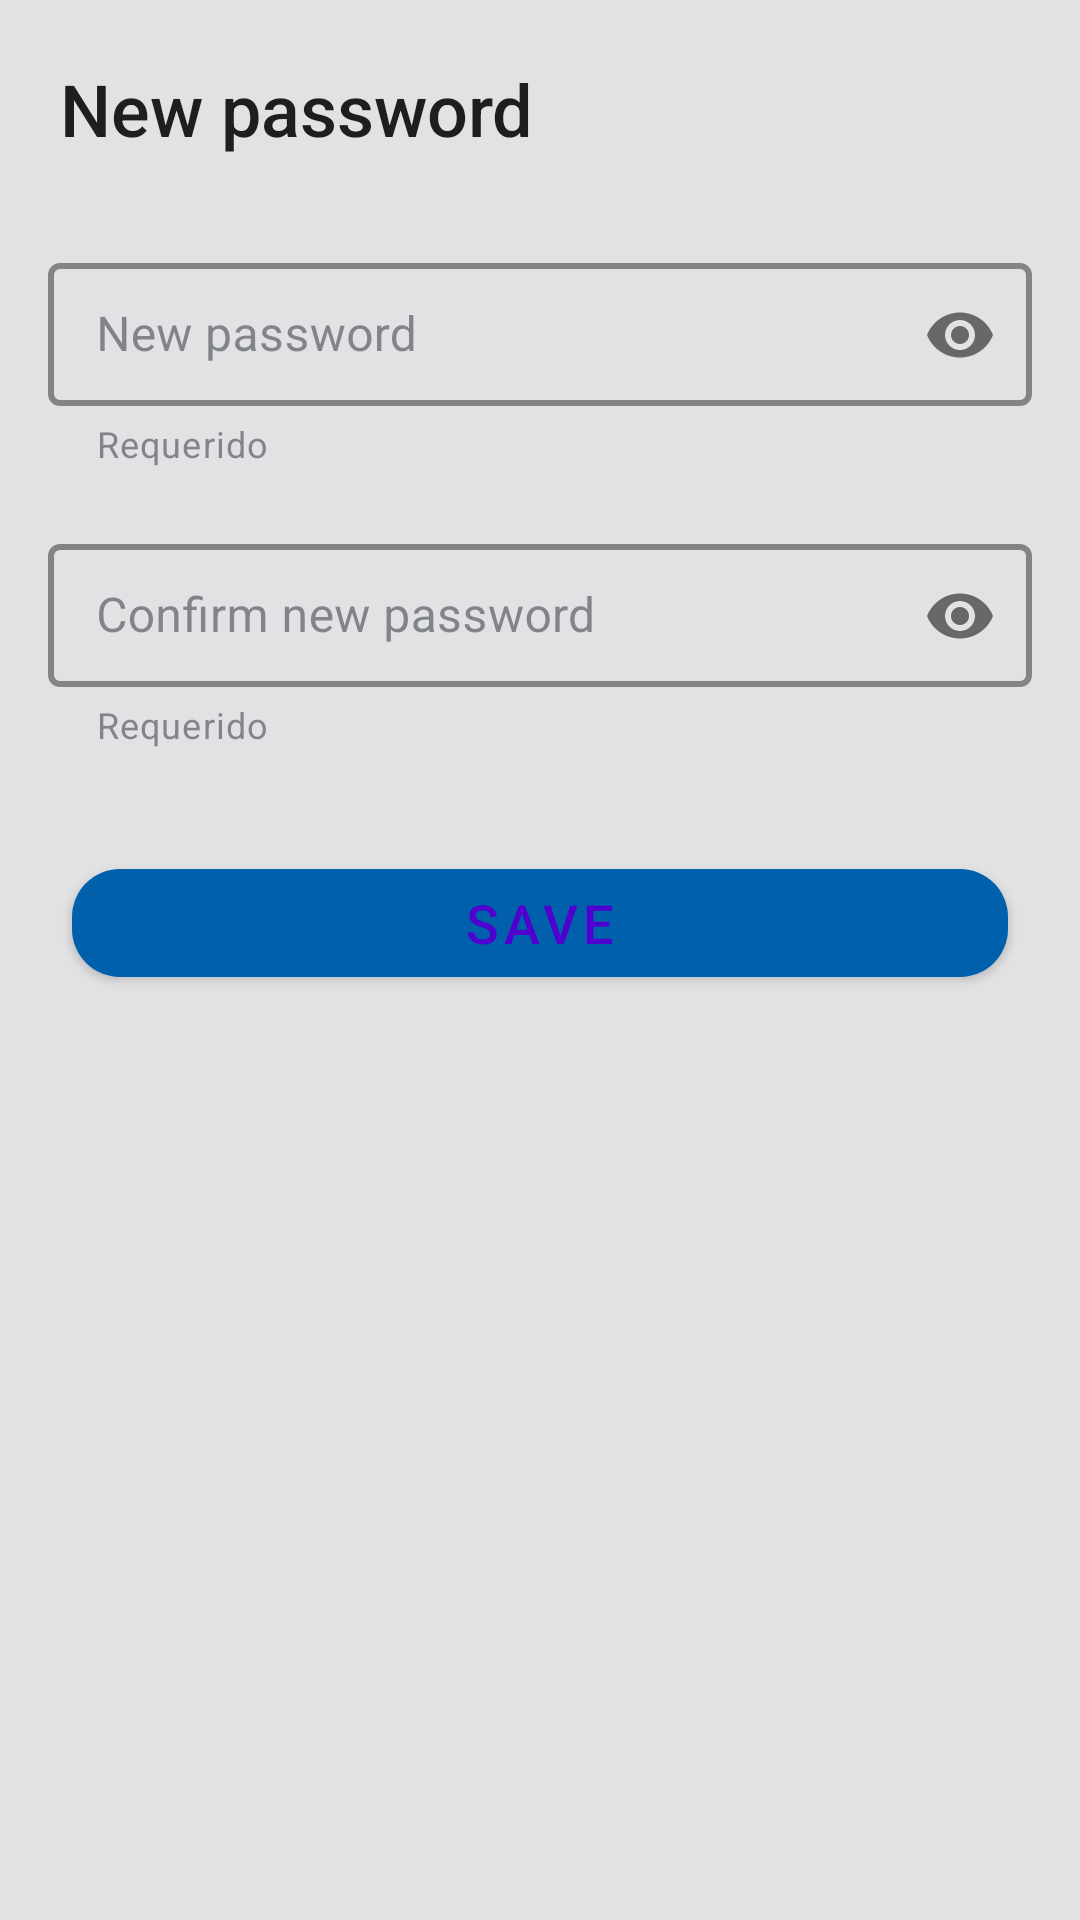

Reconstruct the res/layout file that produces this screen, plus the resources it refers to.
<!-- AndroidManifest.xml: application theme Base.Theme.AlphaTest -->
<!-- res/layout/fragment_edit_password_sheet.xml -->
<?xml version="1.0" encoding="utf-8"?>
<LinearLayout xmlns:android="http://schemas.android.com/apk/res/android"
    xmlns:tools="http://schemas.android.com/tools"
    android:layout_width="match_parent"
    android:layout_height="match_parent"
    android:orientation="vertical"
    xmlns:app="http://schemas.android.com/apk/res-auto"
    tools:context=".presentation.views.dialogs.EditPasswordSheet">

    
    <TextView
        style="@style/TextAppearance.AppCompat.Title"
        android:layout_width="match_parent"
        android:layout_height="wrap_content"
        android:layout_margin="20dp"
        android:layout_marginTop="20dp"
        android:text="@string/title_new_pass"
        android:textSize="24sp" />

    <com.google.android.material.textfield.TextInputLayout
        android:id="@+id/tilPassword"
        style="@style/MyTheme.DayNight.TextInputLayout"
        android:layout_width="match_parent"
        android:layout_height="wrap_content"
        android:layout_gravity="center_horizontal"
        android:layout_marginHorizontal="20dp"
        android:layout_marginVertical="10dp"
        app:helperText="Requerido"
        app:passwordToggleEnabled="true"
        app:startIconDrawable="@drawable/ic_lock_24">

        <com.google.android.material.textfield.TextInputEditText
            android:id="@+id/etPassword"
            android:layout_width="match_parent"
            android:layout_height="wrap_content"
            android:hint="@string/hint_new_password"
            android:inputType="textPassword"
            android:maxLength="@integer/nombre_maxLenght" />

    </com.google.android.material.textfield.TextInputLayout>

    <com.google.android.material.textfield.TextInputLayout
        android:id="@+id/tilConfirmPassword"
        style="@style/MyTheme.DayNight.TextInputLayout"
        android:layout_width="match_parent"
        android:layout_height="wrap_content"
        android:layout_gravity="center_horizontal"
        android:layout_marginHorizontal="20dp"
        android:layout_marginVertical="10dp"
        app:helperText="Requerido"
        app:passwordToggleEnabled="true"
        app:startIconDrawable="@drawable/ic_lock_24">

        <com.google.android.material.textfield.TextInputEditText
            android:id="@+id/etConfirmPassword"
            android:layout_width="match_parent"
            android:layout_height="wrap_content"
            android:hint="@string/hint_confirm_new_password"
            android:inputType="textPassword"
            android:maxLength="@integer/nombre_maxLenght" />

    </com.google.android.material.textfield.TextInputLayout>

    <com.google.android.material.button.MaterialButton
        android:id="@+id/btnSave"
        style="?attr/materialButtonStyle"
        android:layout_width="match_parent"
        android:layout_height="wrap_content"
        android:layout_margin="24dp"
        android:text="@string/save_new_password"
        android:textColor="@color/color_accent_container"
        android:textSize="18sp"
        app:cornerRadius="16dp"
        app:shapeAppearanceOverlay="@style/ShapeAppearanceOverlay.MyApp.Button.Circle" />


</LinearLayout>
<!-- resources referenced by this layout -->
<resources>
  <color name="color_accent_container">#4f00d0</color>
  <integer name="nombre_maxLenght">30</integer>
  <string name="hint_confirm_new_password">Confirm new password</string>
  <string name="hint_new_password">New password</string>
  <string name="save_new_password">Save</string>
  <string name="title_new_pass">New password</string>
  <style name="MyTheme.DayNight.TextInputLayout" parent="Widget.MaterialComponents.TextInputLayout.OutlinedBox.Dense">
          <item name="android:layout_marginStart">16dp</item>
          <item name="android:layout_marginEnd">16dp</item>
          <item name="android:layout_marginTop">16dp</item>
          <item name="boxStrokeColor">#E60000</item>
          <item name="boxStrokeWidth">2dp</item>
      </style>
  <style name="ShapeAppearanceOverlay.MyApp.Button.Circle" parent="">
          <item name="cornerFamily">rounded</item>
          <item name="cornerSize">32%</item>
      </style>
  <style name="Base.Theme.AlphaTest" parent="Base.MyTheme" />
  <style name="Base.MyTheme" parent="Base.MaterialThemeBuilder">
          <item name="colorPrimary">@color/color_primary</item>
          <item name="colorPrimaryVariant">@color/color_primary_variant</item>
          <item name="colorSecondary">@color/color_secondary</item>
          <item name="colorSecondaryVariant">@color/color_secondary_variant</item>
  
          <item name="android:colorBackground">@color/color_on_background</item>
          <item name="colorSurface">@color/color_surface</item>
          <item name="colorError">@color/color_error</item>
  
          <item name="colorOnPrimary">@color/color_on_primary</item>
          <item name="colorOnSecondary">@color/color_on_secondary</item>
          <item name="colorOnBackground">@color/color_on_background</item>
          <item name="colorOnSurface">@color/color_on_surface</item>
          <item name="colorOnError">@color/color_on_error</item>
  
      </style>
  <style name="Base.MaterialThemeBuilder" parent="Theme.MaterialComponents.DayNight.NoActionBar">
  
          <item name="android:statusBarColor">?colorPrimaryVariant</item>
          <item name="android:navigationBarColor">?android:colorBackground</item>
          <item name="android:windowLightNavigationBar" tools:ignore="NewApi">true</item>
          <item name="android:navigationBarDividerColor" tools:ignore="NewApi">?colorControlHighlight</item>
  
          <item name="colorPrimaryDark">?colorPrimaryVariant</item>
          <item name="colorAccent">?colorSecondary</item>
  
      </style>
  <color name="color_primary">#0060ac</color>
  <color name="color_primary_variant">#34A6FF</color>
  <color name="color_secondary">#bbc3ff</color>
  <color name="color_secondary_variant">#3F56FF</color>
  <color name="color_on_background">#e2e2e5</color>
  <color name="color_surface">#fffbff</color>
  <color name="color_error">#ffb4ab</color>
  <color name="color_on_primary">#00344f</color>
  <color name="color_on_secondary">#112286</color>
  <color name="color_on_surface">#41474d</color>
  <color name="color_on_error">#690005</color>
</resources>
